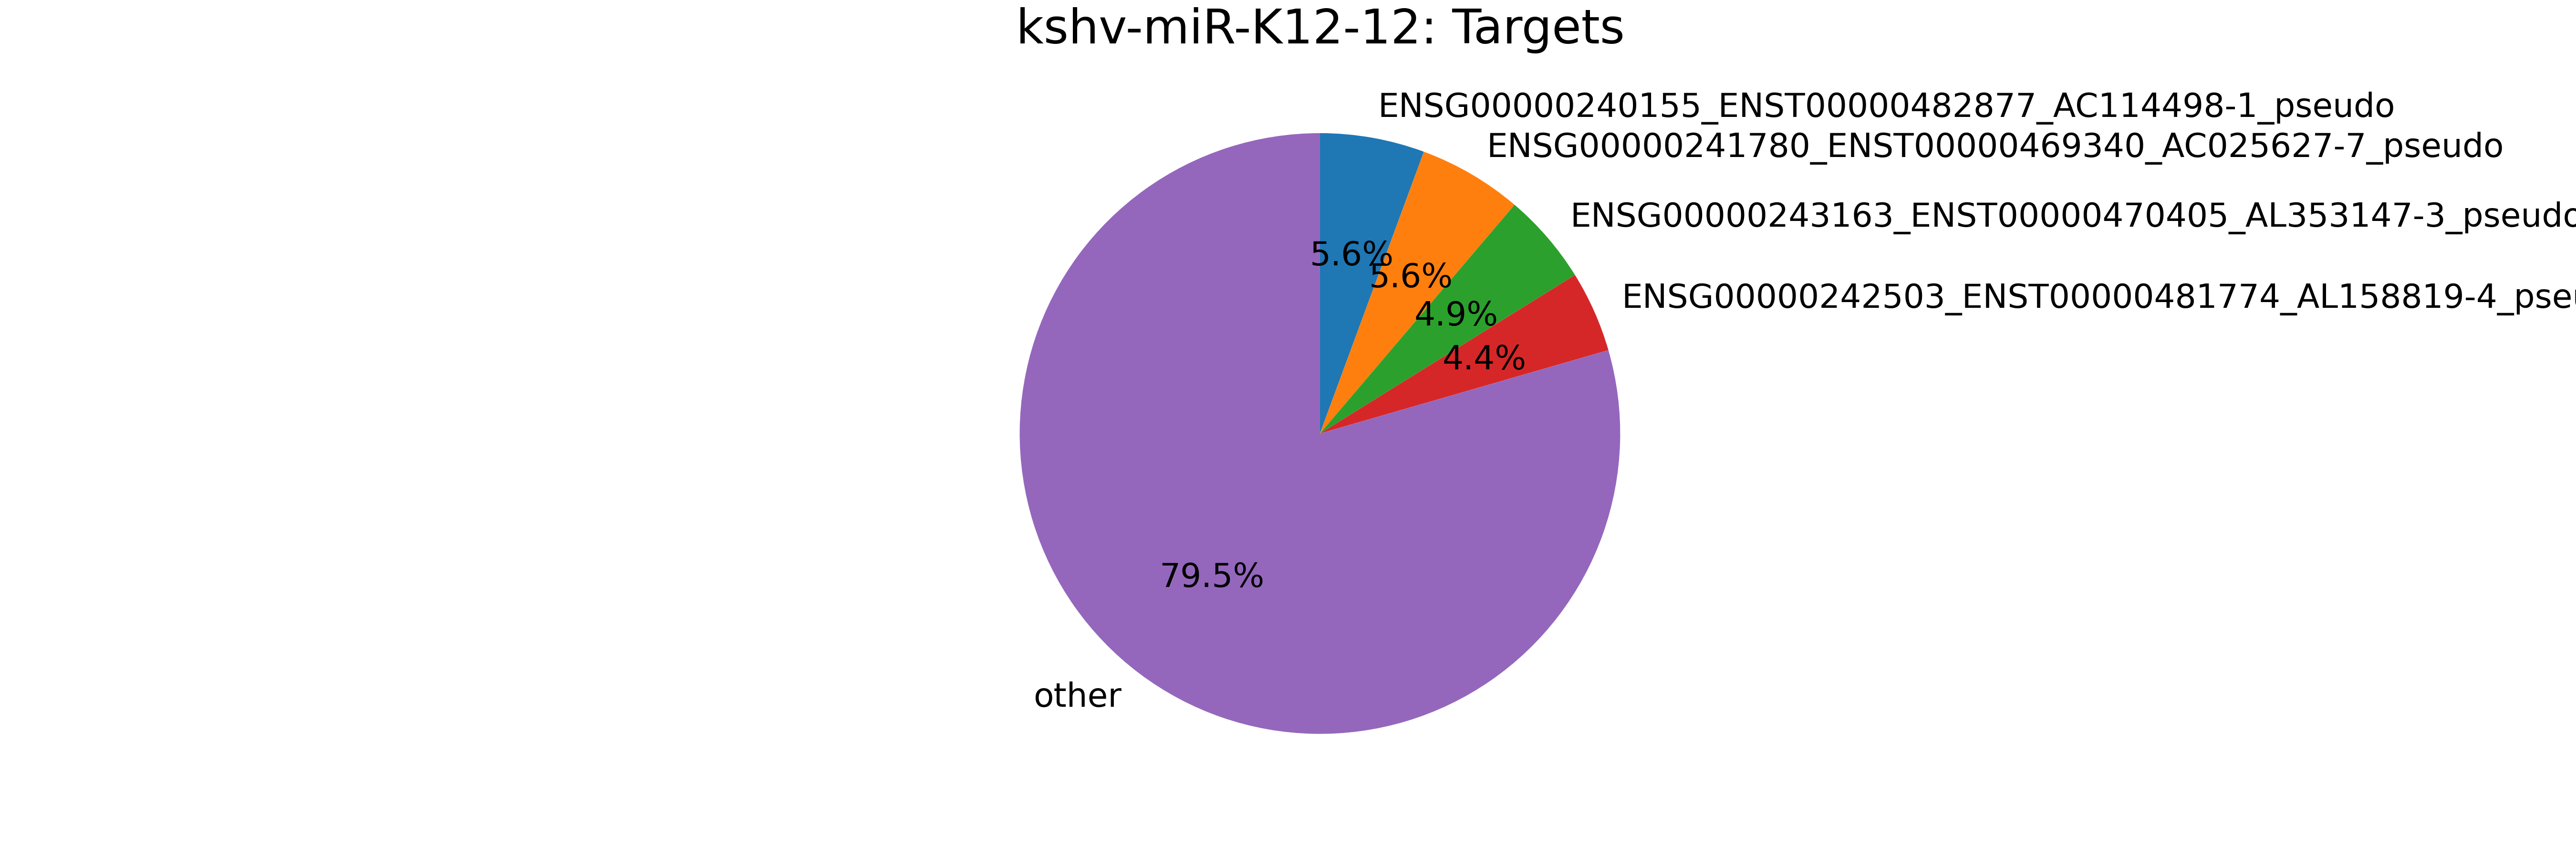

The table this chart was drawn from, first rows:
mirna, mirna_type, target, target_type, count
kshv-miR-K12-12, KSHV-miRNA, ENSG00000240155_ENST00000482877_AC114498…, pseudogene, 193
kshv-miR-K12-12, KSHV-miRNA, ENSG00000241780_ENST00000469340_AC025627…, pseudogene, 192
kshv-miR-K12-12, KSHV-miRNA, ENSG00000243163_ENST00000470405_AL353147…, pseudogene, 169
kshv-miR-K12-12, KSHV-miRNA, ENSG00000242503_ENST00000481774_AL158819…, pseudogene, 150
kshv-miR-K12-12, KSHV-miRNA, ENSG00000241781_ENST00000463508_AL161626…, pseudogene, 56
kshv-miR-K12-12, KSHV-miRNA, ENSG00000239776_ENST00000488123_AC079949…, pseudogene, 44
kshv-miR-K12-12, KSHV-miRNA, ENSG00000240656_ENST00000494879_AC068594…, pseudogene, 43
kshv-miR-K12-12, KSHV-miRNA, ENSG00000244288_ENST00000496399_AC090360…, pseudogene, 37
kshv-miR-K12-12, KSHV-miRNA, MIMAT0000244_MirBase_miR-30c_microRNA, miRNA, 33
kshv-miR-K12-12, KSHV-miRNA, ENSG00000134686_ENST00000419414_PHC2_mRN…, mRNA, 30
kshv-miR-K12-12, KSHV-miRNA, ENSG00000134686_ENST00000431992_PHC2_mRN…, mRNA, 30
kshv-miR-K12-12, KSHV-miRNA, ENSG00000134686_ENST00000373418_PHC2_mRN…, mRNA, 30
kshv-miR-K12-12, KSHV-miRNA, ENSG00000134686_ENST00000361167_PHC2_mRN…, mRNA, 30
kshv-miR-K12-12, KSHV-miRNA, ENSG00000146083_ENST00000274811_RNF44_mR…, mRNA, 29
kshv-miR-K12-12, KSHV-miRNA, ENSG00000110987_ENST00000261822_BCL7A_mR…, mRNA, 26
kshv-miR-K12-12, KSHV-miRNA, ENSG00000171132_ENST00000306156_PRKCE_mR…, mRNA, 26
kshv-miR-K12-12, KSHV-miRNA, ENSG00000239935_ENST00000489202_AC116340…, pseudogene, 23
kshv-miR-K12-12, KSHV-miRNA, ENSG00000114026_ENST00000344629_OGG1_mRN…, mRNA, 23
kshv-miR-K12-12, KSHV-miRNA, ENSG00000114026_ENST00000302003_OGG1_mRN…, mRNA, 23
kshv-miR-K12-12, KSHV-miRNA, ENSG00000114026_ENST00000339511_OGG1_mRN…, mRNA, 23
kshv-miR-K12-12, KSHV-miRNA, MIMAT0000078_MirBase_miR-23a_microRNA, miRNA, 22
kshv-miR-K12-12, KSHV-miRNA, MIMAT0000076_MirBase_miR-21_microRNA, miRNA, 18
kshv-miR-K12-12, KSHV-miRNA, ENSG00000198959_ENST00000361475_TGM2_mRN…, mRNA, 16
kshv-miR-K12-12, KSHV-miRNA, ENSG00000072864_ENST00000396355_NDE1_mRN…, mRNA, 12
kshv-miR-K12-12, KSHV-miRNA, ENSG00000183258_ENST00000507955_DDX41_mR…, mRNA, 12
kshv-miR-K12-12, KSHV-miRNA, ENSG00000244683_ENST00000475014_AC092656…, pseudogene, 12
kshv-miR-K12-12, KSHV-miRNA, ENSG00000175931_ENST00000319380_UBE2O_mR…, mRNA, 10
kshv-miR-K12-12, KSHV-miRNA, ENSG00000101608_ENST00000217652_MYL12A_m…, mRNA, 10
kshv-miR-K12-12, KSHV-miRNA, ENSG00000116604_ENST00000348159_MEF2D_mR…, mRNA, 9
kshv-miR-K12-12, KSHV-miRNA, ENSG00000184009_ENST00000331925_ACTG1_mR…, mRNA, 9
kshv-miR-K12-12, KSHV-miRNA, ENSG00000023191_ENST00000438658_RNH1_mRN…, mRNA, 9
kshv-miR-K12-12, KSHV-miRNA, ENSG00000023191_ENST00000426245_RNH1_mRN…, mRNA, 9
kshv-miR-K12-12, KSHV-miRNA, ENSG00000023191_ENST00000397615_RNH1_mRN…, mRNA, 9
kshv-miR-K12-12, KSHV-miRNA, ENSG00000023191_ENST00000397604_RNH1_mRN…, mRNA, 9
kshv-miR-K12-12, KSHV-miRNA, ENSG00000023191_ENST00000397614_RNH1_mRN…, mRNA, 9
kshv-miR-K12-12, KSHV-miRNA, ENSG00000023191_ENST00000354420_RNH1_mRN…, mRNA, 9
kshv-miR-K12-12, KSHV-miRNA, ENSG00000023191_ENST00000356187_RNH1_mRN…, mRNA, 9
kshv-miR-K12-12, KSHV-miRNA, ENSG00000075624_ENST00000331789_ACTB_mRN…, mRNA, 9
kshv-miR-K12-12, KSHV-miRNA, ENSG00000156983_ENST00000383829_BRPF1_mR…, mRNA, 8
kshv-miR-K12-12, KSHV-miRNA, ENSG00000156983_ENST00000302054_BRPF1_mR…, mRNA, 8
kshv-miR-K12-12, KSHV-miRNA, ENSG00000241514_ENST00000481491_AC115220…, pseudogene, 8
kshv-miR-K12-12, KSHV-miRNA, ENSG00000242533_ENST00000482898_AC097526…, pseudogene, 8
kshv-miR-K12-12, KSHV-miRNA, MIMAT0000067_MirBase_let-7f_microRNA, miRNA, 8
kshv-miR-K12-12, KSHV-miRNA, ENSG00000139645_ENST00000267116_ANKRD52_…, mRNA, 8
kshv-miR-K12-12, KSHV-miRNA, ENSG00000155090_ENST00000395884_KLF10_mR…, mRNA, 8
kshv-miR-K12-12, KSHV-miRNA, ENSG00000155090_ENST00000285407_KLF10_mR…, mRNA, 8
kshv-miR-K12-12, KSHV-miRNA, ENSG00000104897_ENST00000221494_SF3A2_mR…, mRNA, 8
kshv-miR-K12-12, KSHV-miRNA, ENSG00000167978_ENST00000301740_SRRM2_mR…, mRNA, 8
kshv-miR-K12-12, KSHV-miRNA, ENSG00000143776_ENST00000366769_CDC42BPA…, mRNA, 8
kshv-miR-K12-12, KSHV-miRNA, ENSG00000143776_ENST00000366767_CDC42BPA…, mRNA, 8
kshv-miR-K12-12, KSHV-miRNA, MIMAT0000062_MirBase_let-7a_microRNA, miRNA, 8
kshv-miR-K12-12, KSHV-miRNA, ENSG00000167470_ENST00000300952_MIDN_mRN…, mRNA, 8
kshv-miR-K12-12, KSHV-miRNA, ENSG00000167470_ENST00000395622_MIDN_mRN…, mRNA, 8
kshv-miR-K12-12, KSHV-miRNA, ENSG00000240259_ENST00000467964_AC131055…, pseudogene, 7
kshv-miR-K12-12, KSHV-miRNA, ENSG00000034510_ENST00000233143_TMSB10_m…, mRNA, 7
kshv-miR-K12-12, KSHV-miRNA, ENSG00000108349_ENST00000264645_CASC3_mR…, mRNA, 7
kshv-miR-K12-12, KSHV-miRNA, ENSG00000108349_ENST00000394114_CASC3_mR…, mRNA, 7
kshv-miR-K12-12, KSHV-miRNA, MIMAT0000418_MirBase_miR-23b_microRNA, miRNA, 6
kshv-miR-K12-12, KSHV-miRNA, ENSG00000104067_ENST00000400007_TJP1_mRN…, mRNA, 6
kshv-miR-K12-12, KSHV-miRNA, ENSG00000104067_ENST00000346128_TJP1_mRN…, mRNA, 6
... 1,335 more rows
